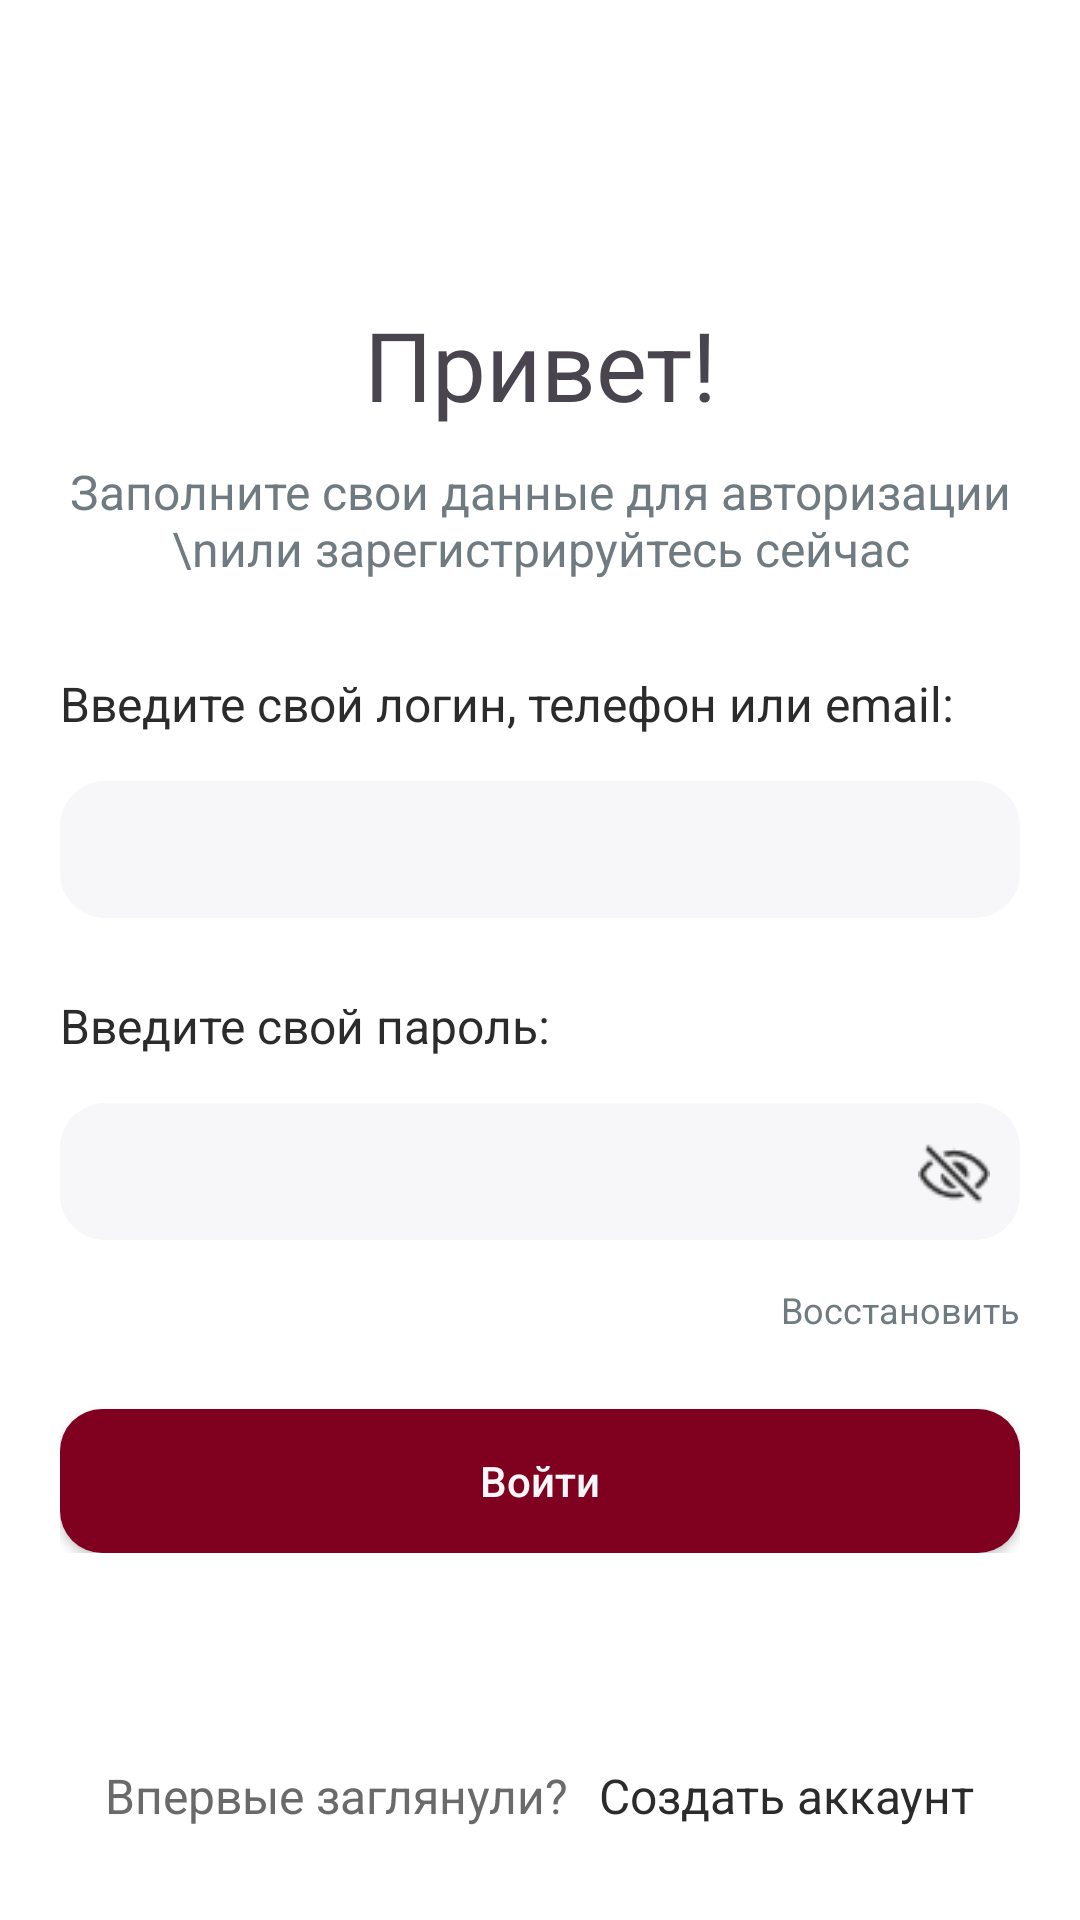

Here is an Android app screen rendered from its layout file. Give the layout XML and the strings, colors and styles it references.
<!-- AndroidManifest.xml: application theme Theme.Sneaker_shop -->
<!-- res/layout/authorization_activity.xml -->
<?xml version="1.0" encoding="utf-8"?>
<androidx.constraintlayout.widget.ConstraintLayout xmlns:android="http://schemas.android.com/apk/res/android"
    xmlns:app="http://schemas.android.com/apk/res-auto"
    xmlns:tools="http://schemas.android.com/tools"
    android:id="@+id/main"
    android:layout_width="match_parent"
    android:layout_height="match_parent"
    tools:context=".AuthorizationActivity"
    android:background="#FFFFFF">
    
    <LinearLayout
        android:layout_width="match_parent"
        android:layout_height="match_parent"
        android:orientation="vertical">
        
        <TextView
            android:layout_width="wrap_content"
            android:layout_height="wrap_content"
            android:text="Привет!"
            android:gravity="center"
            android:layout_gravity="center"
            android:textSize="32sp"
            android:layout_marginTop="100dp"/>
        
        <TextView
            android:layout_width="wrap_content"
            android:layout_height="wrap_content"
            android:text="Заполните свои данные для авторизации \nили зарегистрируйтесь сейчас"
            android:gravity="center"
            android:layout_gravity="center"
            android:textSize="16sp"
            android:layout_marginTop="10dp"
            android:textColor="#707B81"/>

        <LinearLayout
            android:layout_width="match_parent"
            android:layout_height="wrap_content"
            android:orientation="vertical"
            android:layout_marginTop="30dp"
            android:layout_marginLeft="20dp"
            android:layout_marginRight="20dp">

            <LinearLayout
                android:layout_width="match_parent"
                android:layout_height="wrap_content"
                android:orientation="vertical">

                <TextView
                    android:layout_width="wrap_content"
                    android:layout_height="wrap_content"
                    android:text="Введите свой логин, телефон или email:"
                    android:textSize="16sp"
                    android:textColor="#2B2B2B"/>

                <EditText
                    android:id="@+id/logins"
                    android:layout_width="match_parent"
                    android:layout_height="wrap_content"
                    android:textSize="16sp"
                    android:layout_marginTop="15dp"
                    android:background="@drawable/background_edittext"
                    android:paddingTop="12dp"
                    android:paddingBottom="12dp"
                    android:paddingLeft="10dp"
                    android:paddingRight="10dp"
                    android:textColor="#2B2B2B"
                    android:maxLines="1"/>

            </LinearLayout>

            <LinearLayout
                android:layout_width="match_parent"
                android:layout_height="wrap_content"
                android:orientation="vertical"
                android:layout_marginTop="25dp">

                <TextView
                    android:layout_width="wrap_content"
                    android:layout_height="wrap_content"
                    android:text="Введите свой пароль:"
                    android:textSize="16sp"
                    android:textColor="#2B2B2B"/>

                <FrameLayout
                    android:layout_width="match_parent"
                    android:layout_height="wrap_content">

                    <EditText
                        android:id="@+id/password"
                        android:layout_width="match_parent"
                        android:layout_height="wrap_content"
                        android:inputType="textPassword"
                        android:textSize="16sp"
                        android:layout_marginTop="15dp"
                        android:background="@drawable/background_edittext"
                        android:paddingTop="12dp"
                        android:paddingBottom="12dp"
                        android:paddingLeft="10dp"
                        android:paddingRight="35dp"
                        android:textColor="#2B2B2B"
                        android:maxLines="1"/>

                    <ImageView
                        android:id="@+id/eyeIcon"
                        android:layout_width="24dp"
                        android:layout_height="24dp"
                        android:src="@drawable/eye"
                        android:layout_gravity="right|bottom"
                        android:layout_marginBottom="10dp"
                        android:layout_marginRight="10dp"
                        android:clickable="true"
                        android:focusable="true"/>

                </FrameLayout>

                <TextView
                    android:layout_width="wrap_content"
                    android:layout_height="wrap_content"
                    android:text="Восстановить"
                    android:textColor="#707B81"
                    android:layout_marginTop="15dp"
                    android:layout_gravity="right"
                    android:textSize="12sp"
                    android:onClick="onRestorePassword"/>

            </LinearLayout>

            <androidx.appcompat.widget.AppCompatButton
                android:onClick="onAuthorization"
                android:layout_width="match_parent"
                android:layout_height="wrap_content"
                android:layout_marginTop="25dp"
                android:text="Войти"
                android:textColor="#F7F7F9"
                android:textAllCaps="false"
                android:textSize="14sp"
                android:background="@drawable/background_buttom_authorization"/>

        </LinearLayout>

        <LinearLayout
            android:layout_width="wrap_content"
            android:layout_height="wrap_content"
            android:orientation="horizontal"
            android:layout_gravity="center"
            android:layout_marginTop="70dp">

            <TextView
                android:layout_width="wrap_content"
                android:layout_height="wrap_content"
                android:text="Впервые заглянули?"
                android:textColor="#6A6A6A"
                android:textSize="16sp"/>

            <TextView
                android:layout_width="wrap_content"
                android:layout_height="wrap_content"
                android:text="Создать аккаунт"
                android:textColor="#2B2B2B"
                android:textSize="16sp"
                android:layout_marginLeft="10dp"
                android:onClick="onRegister"/>

        </LinearLayout>
        
    </LinearLayout>

</androidx.constraintlayout.widget.ConstraintLayout>
<!-- resources referenced by this layout -->
<resources>
  <!-- drawable background_buttom_authorization (drawable) -->
  <?xml version="1.0" encoding="utf-8"?>
  <shape xmlns:android="http://schemas.android.com/apk/res/android">
      <corners android:radius="14dp"/>
      <solid android:color="#800020"/>
  </shape>
  <!-- drawable background_edittext (drawable) -->
  <?xml version="1.0" encoding="utf-8"?>
  <shape xmlns:android="http://schemas.android.com/apk/res/android">
      <corners android:radius="15dp"/>
      <solid android:color="#F7F7F9"/>
  </shape>
  <!-- drawable eye: png bitmap (drawable, 727 bytes) -->
  <style name="Theme.Sneaker_shop" parent="Base.Theme.Sneaker_shop" />
  <style name="Base.Theme.Sneaker_shop" parent="Theme.Material3.DayNight.NoActionBar">
          
          
      </style>
</resources>
